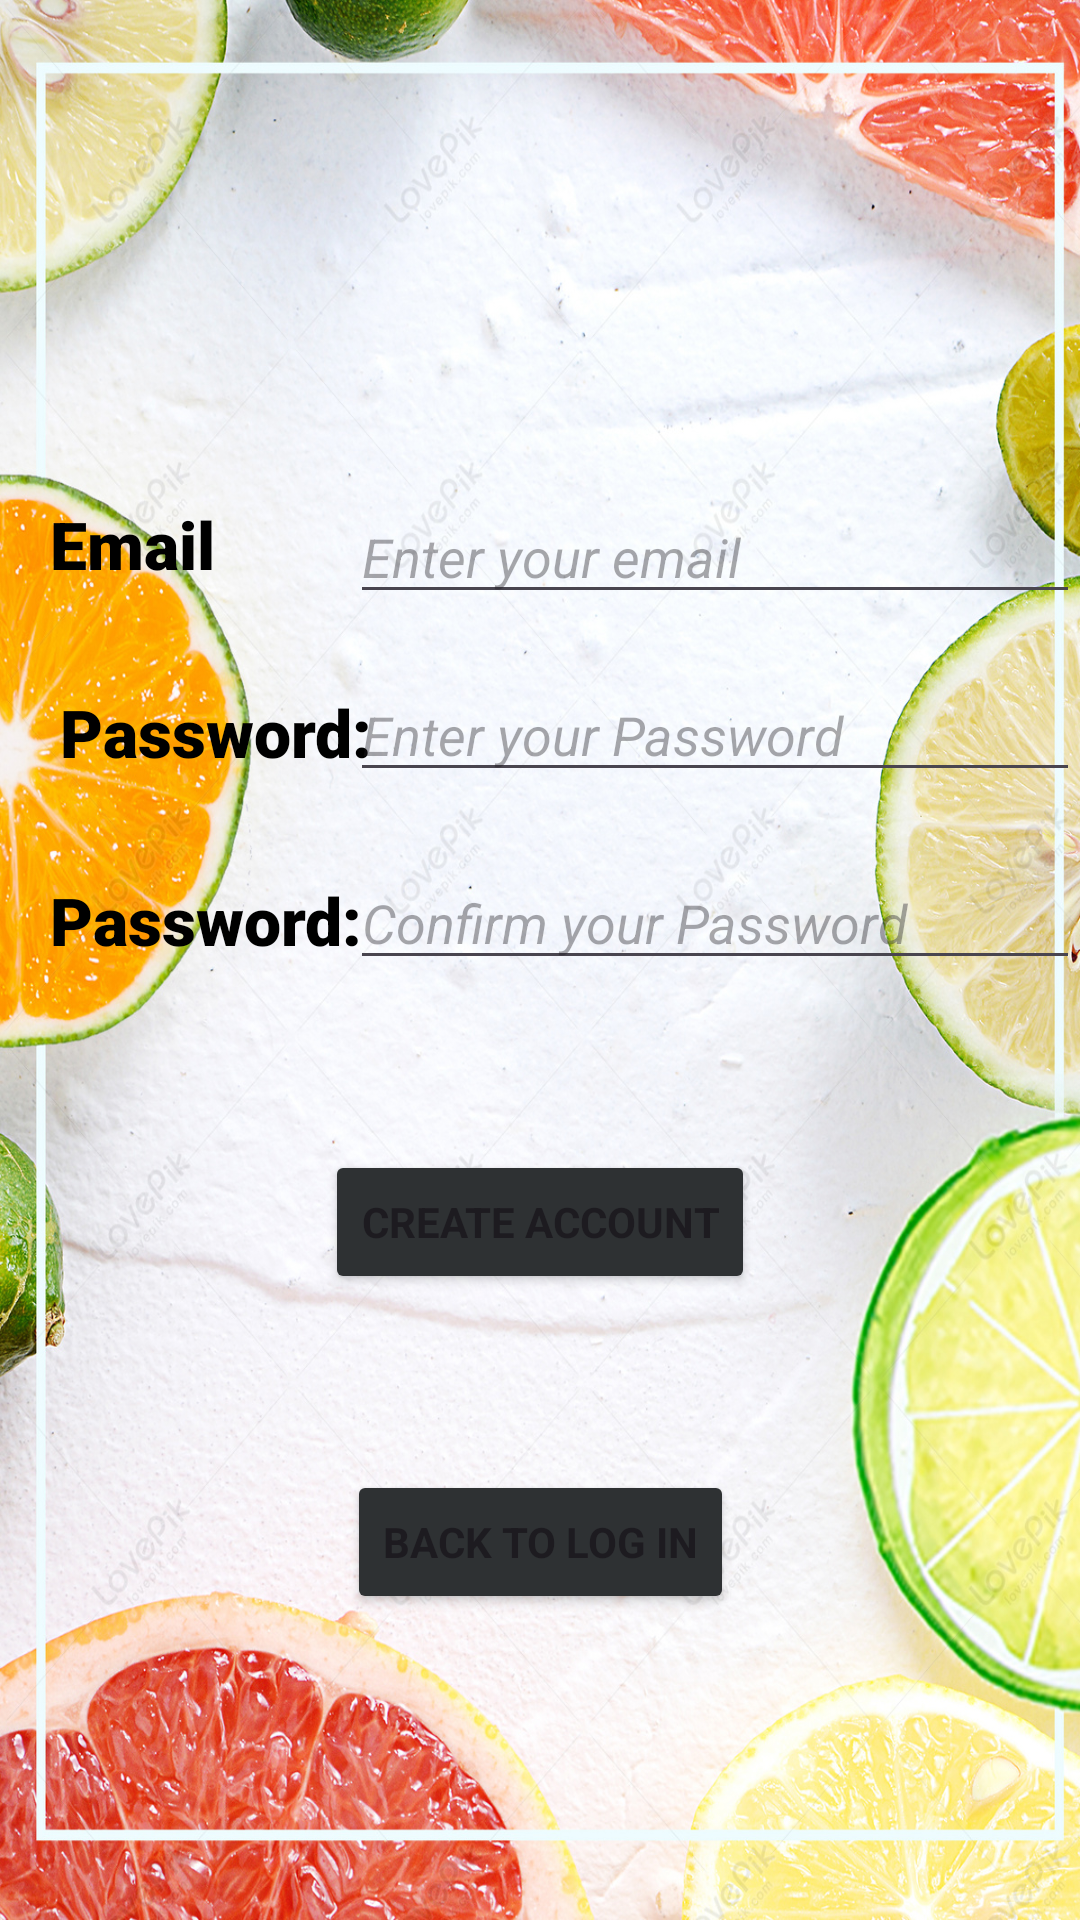

This screen was rendered from an Android layout file. Write that file and the resources it references.
<!-- AndroidManifest.xml: application theme Theme.AndroidGreenPlate -->
<!-- res/layout/create_account.xml -->
<?xml version="1.0" encoding="utf-8"?>
<androidx.constraintlayout.widget.ConstraintLayout xmlns:android="http://schemas.android.com/apk/res/android"
    xmlns:app="http://schemas.android.com/apk/res-auto"
    xmlns:tools="http://schemas.android.com/tools"
    android:layout_width="match_parent"
    android:layout_height="match_parent"
    android:background="@drawable/createacc"
    tools:context=".views.CreateAccountActivity">

    <TextView
        android:id="@+id/userNameCA"
        android:layout_width="wrap_content"
        android:layout_height="wrap_content"
        android:layout_marginBottom="8dp"
        android:text="Email"
        app:layout_constraintStart_toStartOf="parent"
        android:textAppearance="@style/TextAppearance.Material3.ActionBar.Title"
        app:layout_constraintTop_toTopOf="parent"
        android:layout_marginVertical="500px"
        android:fontFamily="sans-serif-black"
        android:textColor="@color/black"
        android:layout_marginStart="50px" />

    
    <EditText
        android:id="@+id/usernameText"
        android:layout_width="match_parent"
        android:layout_height="wrap_content"
        android:hint="Enter your email"
        android:textStyle="italic"
        android:inputType="textPersonName"
        app:layout_constraintStart_toStartOf="parent"
        app:layout_constraintTop_toTopOf="parent"
        android:layout_marginVertical="490px"
        android:layout_marginStart="350px" />

    

    <TextView
        android:id="@+id/passwordCA"
        android:layout_width="wrap_content"
        android:layout_height="wrap_content"
        android:layout_marginVertical="100px"
        android:layout_marginStart="20dp"
        android:layout_marginTop="24dp"
        android:fontFamily="sans-serif-black"
        android:text="Password:"
        android:textAppearance="@style/TextAppearance.Material3.ActionBar.Title"
        android:textColor="@color/black"
        app:layout_constraintStart_toStartOf="parent"
        app:layout_constraintTop_toBottomOf="@id/userNameCA" />

    <EditText
        android:id="@+id/passwordText"
        android:layout_width="match_parent"
        android:layout_height="wrap_content"
        app:layout_constraintTop_toBottomOf="@id/userNameCA"
        android:hint="Enter your Password"
        android:inputType="textPassword"
        android:textStyle="italic"
        app:layout_constraintStart_toStartOf="parent"
        android:layout_marginVertical="80px"
        android:layout_marginStart="350px"/>

    <TextView
        android:id="@+id/passwordConfirm"
        android:layout_width="wrap_content"
        android:layout_height="wrap_content"
        android:layout_marginBottom="8dp"
        android:text="Password:"
        app:layout_constraintTop_toBottomOf="@id/passwordCA"
        app:layout_constraintStart_toStartOf="parent"
        android:textAppearance="@style/TextAppearance.Material3.ActionBar.Title"
        android:fontFamily="sans-serif-black"
        android:textColor="@color/black"
        android:layout_marginVertical="100px"
        android:layout_marginStart="50px"/>



    <EditText
        android:id="@+id/confirmPasswordText"
        android:layout_width="match_parent"
        android:layout_height="wrap_content"
        app:layout_constraintTop_toBottomOf="@id/passwordCA"
        android:hint="Confirm your Password"
        android:inputType="textPassword"
        android:textStyle="italic"
        app:layout_constraintStart_toStartOf="parent"
        android:layout_marginVertical="80px"
        android:layout_marginStart="350px"/>


    <TextView
        android:id="@+id/outputTextView"
        android:layout_width="match_parent"
        android:layout_height="wrap_content"
        android:text=""
        android:layout_margin="16dp"
        android:textAppearance="?android:textAppearanceMedium"
        app:layout_constraintTop_toBottomOf="@id/passwordConfirm"
        app:layout_constraintStart_toStartOf="parent"
        app:layout_constraintEnd_toEndOf="parent" />
    <Button
        android:id="@+id/createAccountButton"
        android:layout_width="wrap_content"
        android:layout_height="wrap_content"
        android:layout_marginVertical="1150px"
        app:layout_constraintStart_toStartOf="parent"
        app:layout_constraintEnd_toEndOf="parent"
        app:layout_constraintTop_toTopOf="parent"
        android:textStyle="bold"
        android:fontFamily="sans-serif"
        android:backgroundTint="@color/material_dynamic_neutral20"
        android:textAppearance="@style/TextAppearance.AppCompat.Button"
        android:text="Create Account"/>
    <Button
        android:id="@+id/logoutButton"
        android:layout_width="wrap_content"
        app:layout_constraintStart_toStartOf="parent"
        app:layout_constraintEnd_toEndOf="parent"
        app:layout_constraintTop_toTopOf="parent"
        android:layout_marginTop="490dp"
        android:text="back to log in"
        android:textStyle="bold"
        android:fontFamily="sans-serif"
        android:backgroundTint="@color/material_dynamic_neutral20"
        android:textAppearance="@style/TextAppearance.AppCompat.Button"
        android:layout_height="wrap_content"/>

</androidx.constraintlayout.widget.ConstraintLayout>
<!-- resources referenced by this layout -->
<resources>
  <!-- drawable createacc: jpg bitmap (drawable, 865180 bytes) -->
  <style name="Theme.AndroidGreenPlate" parent="Base.Theme.AndroidGreenPlate" />
  <style name="Base.Theme.AndroidGreenPlate" parent="Theme.Material3.DayNight.NoActionBar">
          
          
      </style>
  <!-- not gathered from this repository: default colours our renderer supplied (Android Studio template values) -->
  <color name="black">#FF000000</color>
</resources>
